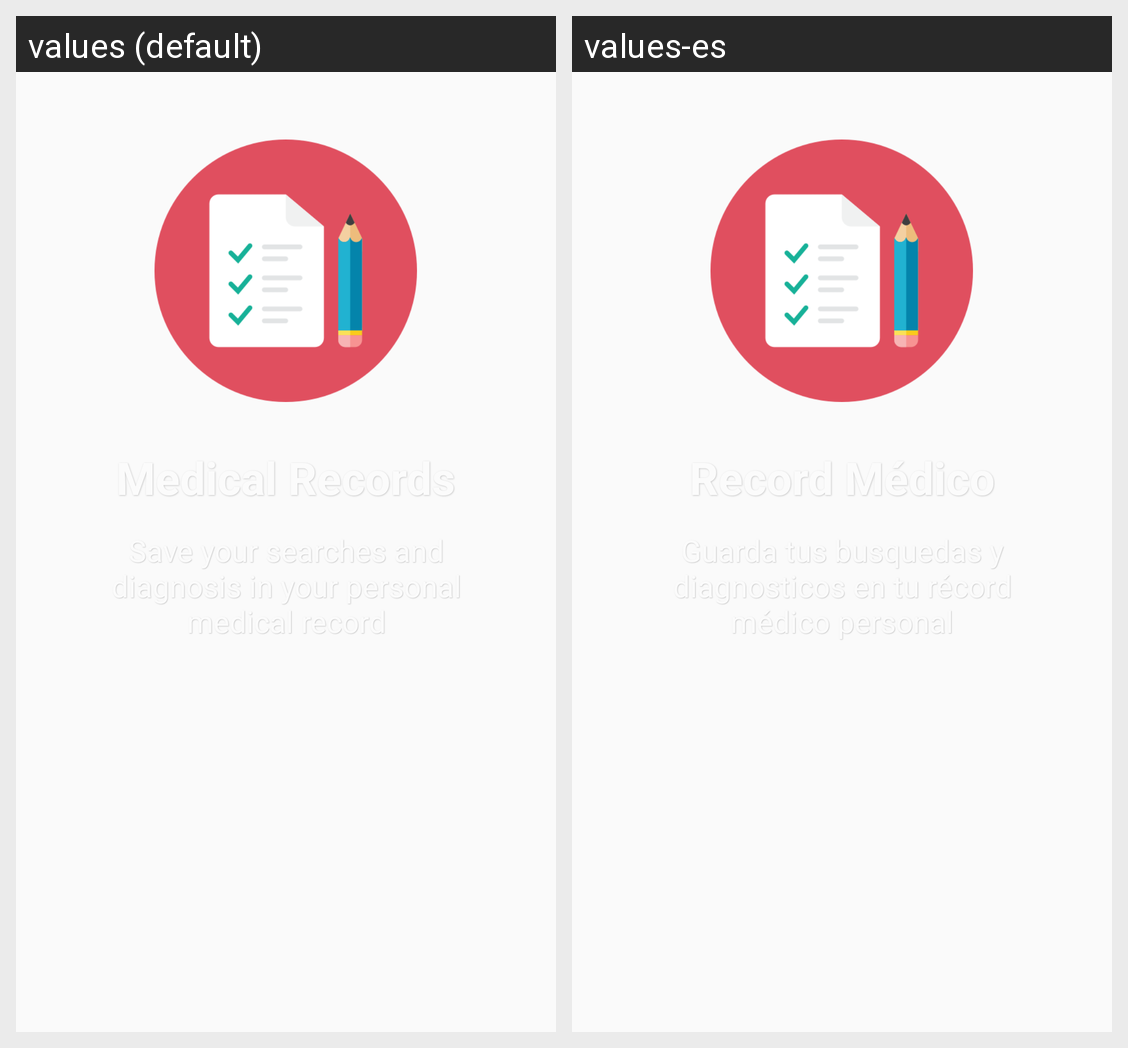

This grid shows one Android layout under two languages. Give, for every string resource on the screen, its name, the default text and each shown locale's text.
Android screen res/layout/fragment_second_introduction.xml rendered under 2 locales, left to right: values (default), values-es. Device: Nexus 5 (rendered at 1080×1920; each locale shown at half size, 540×960, under a caption strip naming it); theme AppTheme.
Strings drawn on this screen, with the default value and each locale's value (text and hints the layout hard-codes, and strings that could not be matched under every locale, appear in the picture but are not listed):

medical_records
  values: Medical Records
  values-es: Record Médico

second_title_fragment
  values: Save your searches and diagnosis in your personal medical record
  values-es: Guarda tus busquedas y diagnosticos en tu récord médico personal
